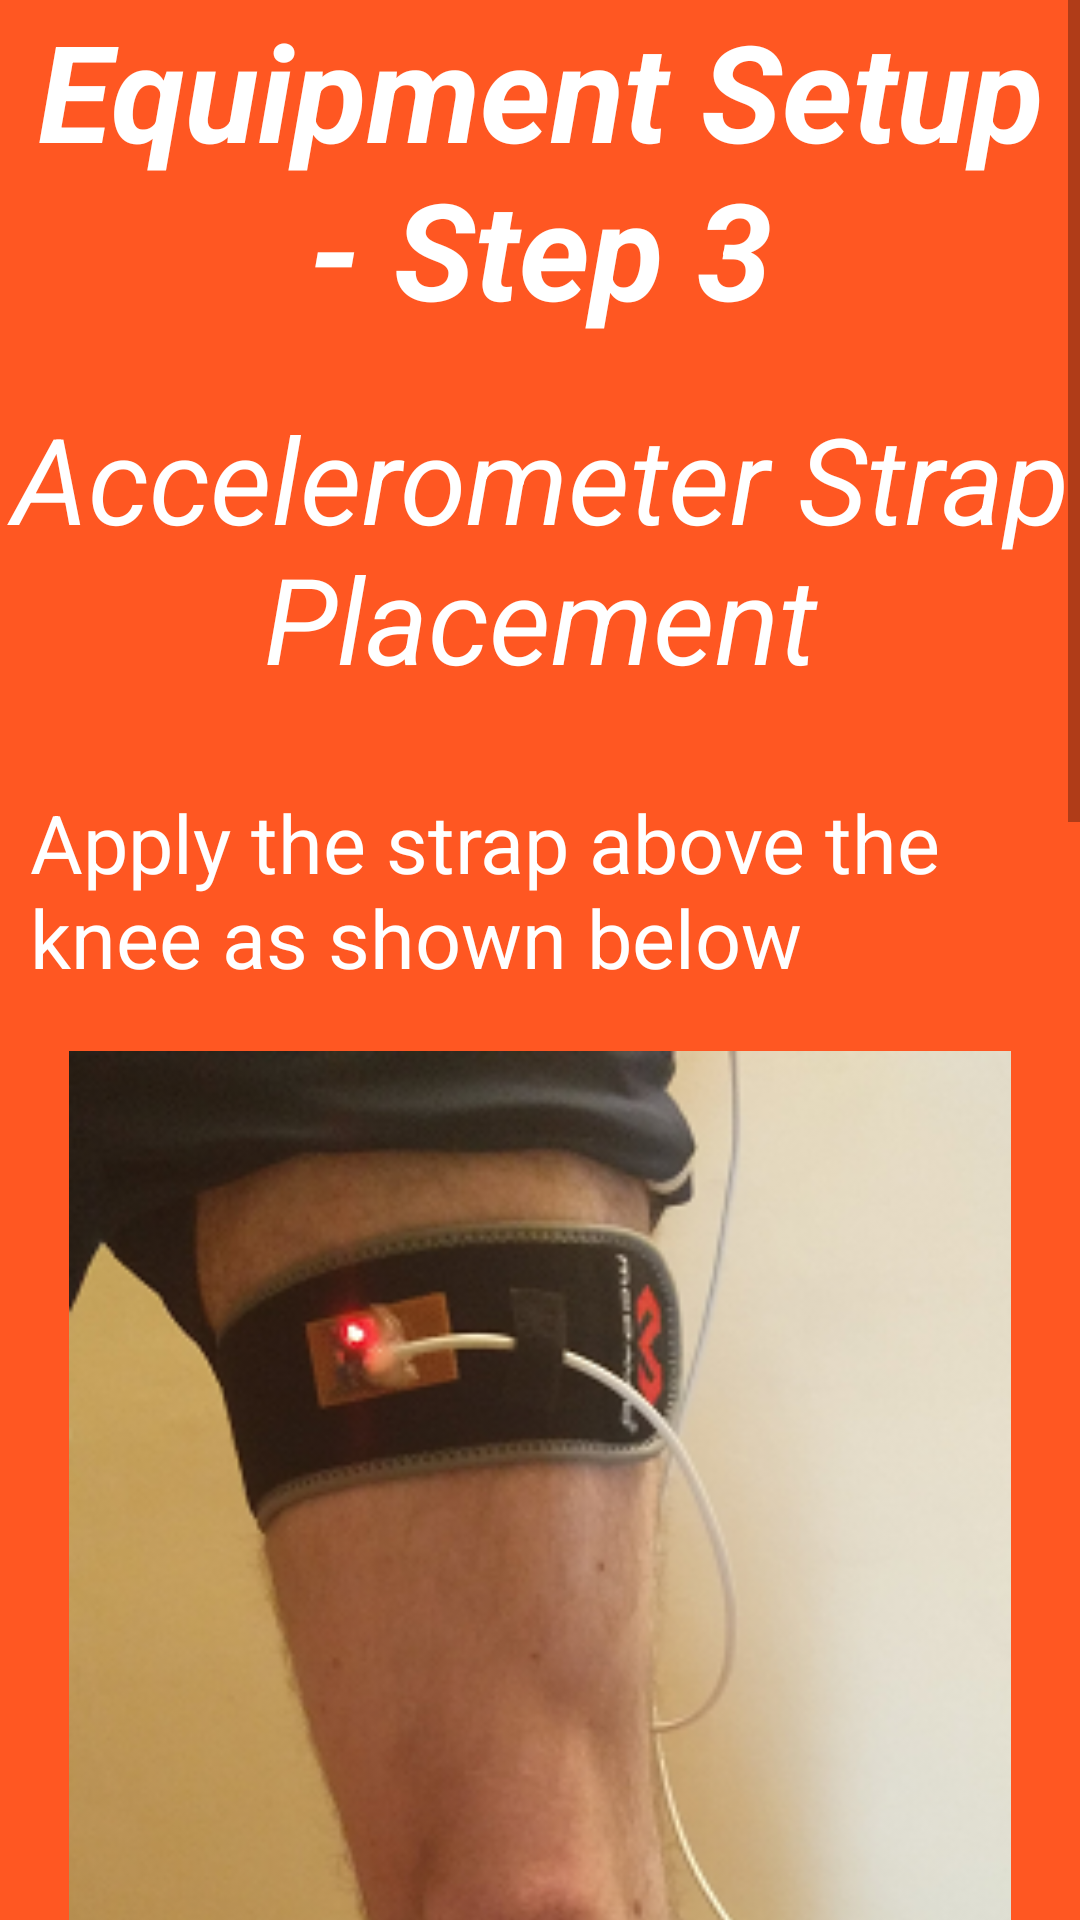

This screen was rendered from an Android layout file. Write that file and the resources it references.
<!-- AndroidManifest.xml: application theme AppTheme -->
<!-- res/layout/inst_screen_6.xml -->
<?xml version="1.0" encoding="utf-8"?>
<ScrollView xmlns:android="http://schemas.android.com/apk/res/android"
    android:layout_width="match_parent" android:layout_height="match_parent"
    android:background="@color/inst6">

    <LinearLayout
        android:layout_width="wrap_content"
        android:layout_height="match_parent"
        android:gravity="center_horizontal"
        android:orientation="vertical"
        android:layout_alignParentTop="true"
        android:layout_alignParentLeft="true"
        android:layout_alignParentStart="true"
        android:weightSum="1">


        <TextView
            android:layout_width="wrap_content"
            android:layout_height="wrap_content"
            android:layout_gravity="top|center_horizontal"
            android:textColor="@android:color/white"
            android:text="@string/setup3"
            android:textSize="45sp"

            android:textStyle="bold|italic"
            android:textAlignment="center"/>

        <TextView
            android:layout_width="wrap_content"
            android:layout_height="wrap_content"
            android:layout_marginTop="20dp"
            android:textColor="@android:color/white"
            android:text="@string/acc1"
            android:textSize="40dp"
            android:textStyle="italic"
            android:textAlignment="center"/>
        <TextView
            android:layout_width="wrap_content"
            android:layout_height="wrap_content"
            android:layout_marginTop="30dp"
            android:layout_marginLeft="10dp"
            android:layout_gravity="left"
            android:text="@string/acc3"
            android:textColor="@android:color/white"
            android:textSize="27dp"
            />

        <ImageView
            android:layout_width="match_parent"
            android:layout_height="500dp"
            android:src="@drawable/thigh_acc_posn"
            android:layout_marginTop="20dp"
            android:layout_gravity="center_horizontal" />

        <TextView
            android:layout_width="match_parent"
            android:layout_height="wrap_content"
            android:layout_marginTop="15dp"
            android:layout_marginLeft="10dp"
            android:layout_gravity="left"
            android:text="@string/acc4"
            android:textColor="@android:color/white"
            android:textAlignment="center"
            android:textSize="27dp" />


        <ImageView
            android:layout_width="match_parent"
            android:layout_height="500dp"
            android:src="@drawable/inst_kneestrapabove"
            android:layout_marginTop="20dp"
            android:layout_gravity="center_horizontal"
            android:layout_marginBottom="10dp"/>

    </LinearLayout>


</ScrollView>
<!-- resources referenced by this layout -->
<resources>
  <color name="inst6">#FF5722</color>
  <!-- drawable inst_kneestrapabove: jpg bitmap (drawable, 56963 bytes) -->
  <!-- drawable thigh_acc_posn: png bitmap (drawable, 162978 bytes) -->
  <string name="acc1">Accelerometer Strap Placement</string>
  <string name="acc3">Apply the strap above the knee as shown below</string>
  <string name="acc4"><b>Note: </b>The accelerometer must be facing forward as shown</string>
  <string name="setup3">Equipment Setup - Step 3 </string>
  <style name="AppTheme" parent="Theme.AppCompat.Light.DarkActionBar">
          
      </style>
</resources>
